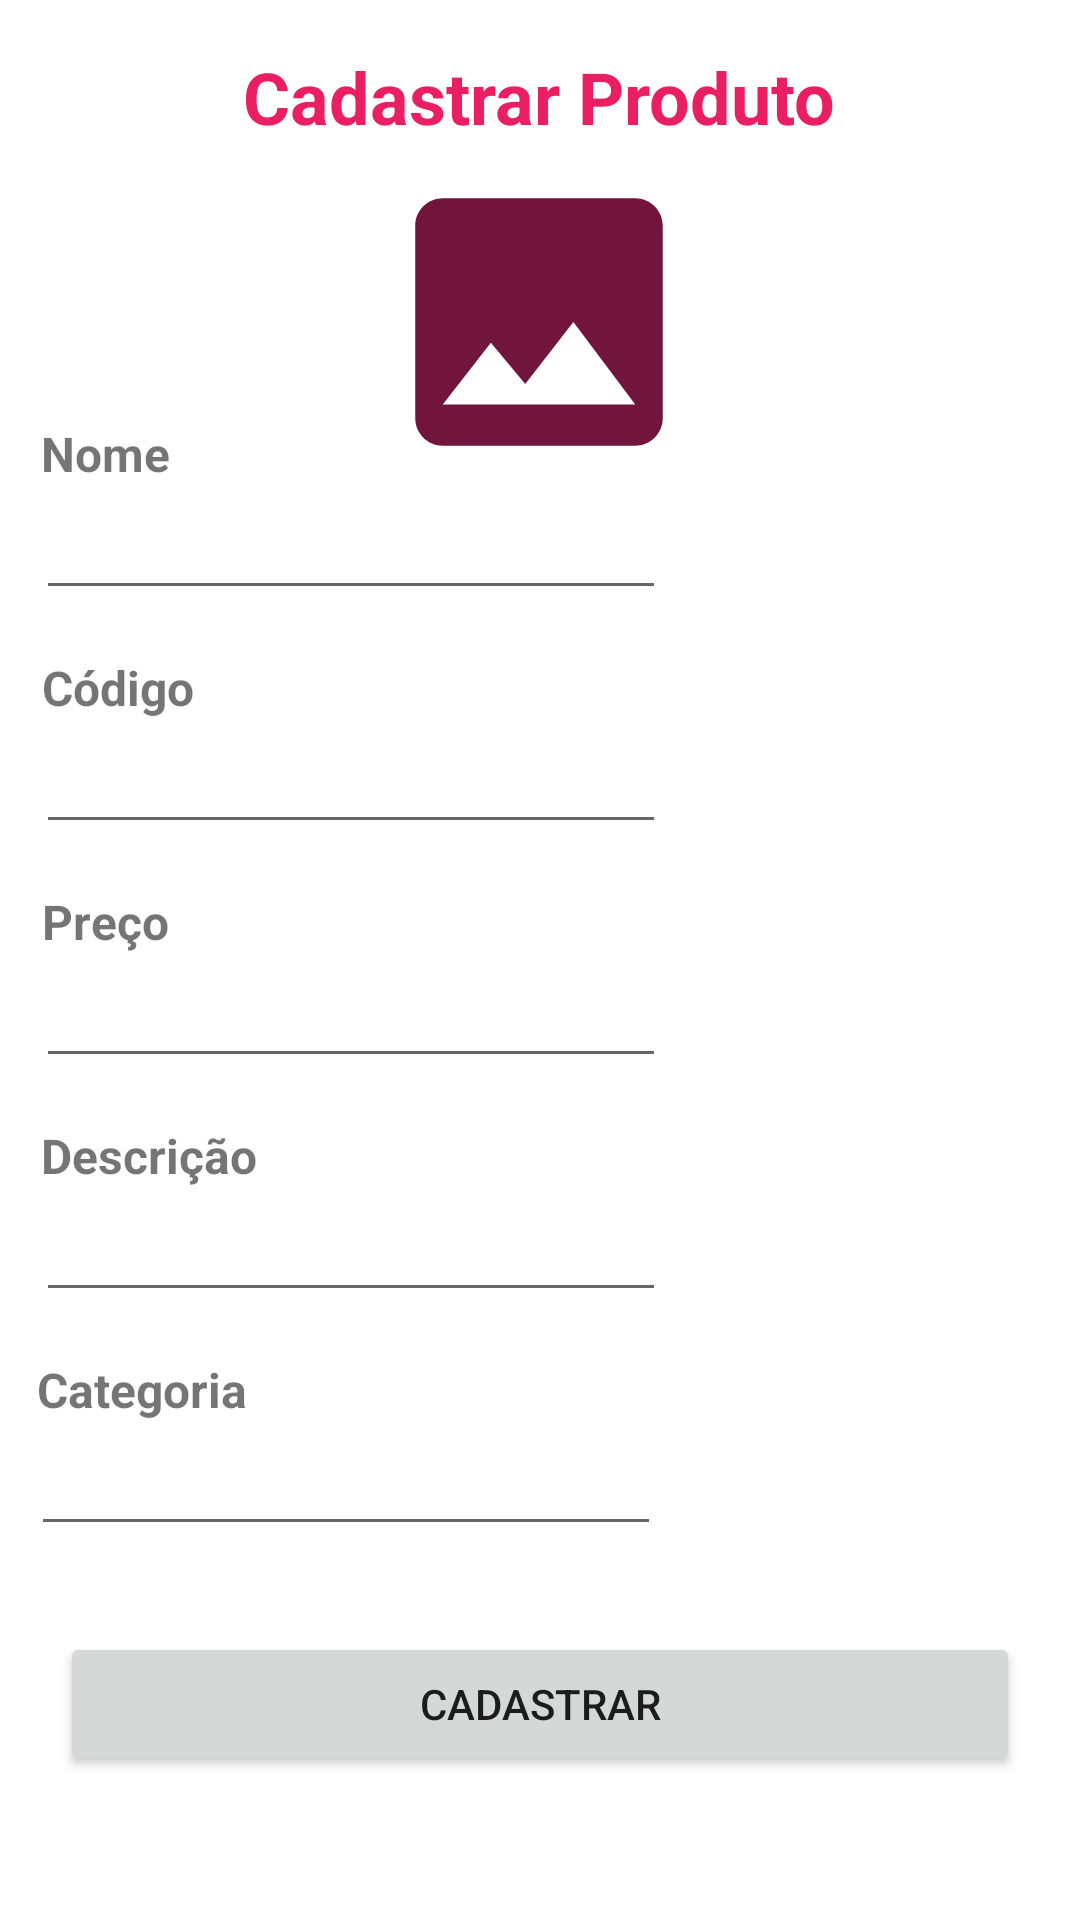

Reconstruct the res/layout file that produces this screen, plus the resources it refers to.
<!-- AndroidManifest.xml: application theme Theme.TNS -->
<!-- res/layout/activity_cadastrar_produto.xml -->
<?xml version="1.0" encoding="utf-8"?>
<androidx.constraintlayout.widget.ConstraintLayout xmlns:android="http://schemas.android.com/apk/res/android"
    xmlns:app="http://schemas.android.com/apk/res-auto"
    xmlns:tools="http://schemas.android.com/tools"
    android:layout_width="match_parent"
    android:layout_height="match_parent"
    tools:context=".ActivityCadastrarProduto">

    <EditText
        android:id="@+id/txtNomeProduto"
        android:layout_width="wrap_content"
        android:layout_height="wrap_content"
        android:ems="10"
        android:inputType="textPersonName"
        app:layout_constraintEnd_toEndOf="parent"
        app:layout_constraintHorizontal_bias="0.079"
        app:layout_constraintStart_toStartOf="parent"
        app:layout_constraintTop_toBottomOf="@+id/textView6" />

    <EditText
        android:id="@+id/txtCodigoProduto"
        android:layout_width="wrap_content"
        android:layout_height="wrap_content"
        android:ems="10"
        android:inputType="textPersonName"
        app:layout_constraintEnd_toEndOf="parent"
        app:layout_constraintHorizontal_bias="0.079"
        app:layout_constraintStart_toStartOf="parent"
        app:layout_constraintTop_toBottomOf="@+id/textView7" />

    <EditText
        android:id="@+id/txtPrecoProduto"
        android:layout_width="wrap_content"
        android:layout_height="wrap_content"
        android:ems="10"
        android:inputType="textPersonName"
        app:layout_constraintEnd_toEndOf="parent"
        app:layout_constraintHorizontal_bias="0.079"
        app:layout_constraintStart_toStartOf="parent"
        app:layout_constraintTop_toBottomOf="@+id/textView8" />

    <EditText
        android:id="@+id/txtDescricaoProduto"
        android:layout_width="wrap_content"
        android:layout_height="wrap_content"
        android:ems="10"
        android:inputType="textPersonName"
        app:layout_constraintEnd_toEndOf="parent"
        app:layout_constraintHorizontal_bias="0.079"
        app:layout_constraintStart_toStartOf="parent"
        app:layout_constraintTop_toBottomOf="@+id/textView9" />

    <EditText
        android:id="@+id/editTextTextPersonName5"
        android:layout_width="wrap_content"
        android:layout_height="wrap_content"
        android:ems="10"
        android:inputType="textPersonName"
        app:layout_constraintEnd_toEndOf="parent"
        app:layout_constraintHorizontal_bias="0.069"
        app:layout_constraintStart_toStartOf="parent"
        app:layout_constraintTop_toBottomOf="@+id/txtCategoriaProduto" />

    <Button
        android:id="@+id/cmdCadastrarProduto"
        android:layout_width="0dp"
        android:layout_height="wrap_content"
        android:layout_marginStart="20dp"
        android:layout_marginTop="15dp"
        android:layout_marginEnd="20dp"
        android:text="Cadastrar"
        app:layout_constraintBottom_toBottomOf="parent"
        app:layout_constraintEnd_toEndOf="parent"
        app:layout_constraintHorizontal_bias="0.0"
        app:layout_constraintStart_toStartOf="parent"
        app:layout_constraintTop_toBottomOf="@+id/editTextTextPersonName5"
        app:layout_constraintVertical_bias="0.219" />

    <ImageView
        android:id="@+id/imageView"
        android:layout_width="134dp"
        android:layout_height="110dp"
        android:layout_marginTop="4dp"
        app:layout_constraintEnd_toEndOf="parent"
        app:layout_constraintHorizontal_bias="0.498"
        app:layout_constraintStart_toStartOf="parent"
        app:layout_constraintTop_toBottomOf="@+id/textView15"
        app:srcCompat="@drawable/ic_baseline_image_24" />

    <TextView
        android:id="@+id/textView6"
        android:layout_width="wrap_content"
        android:layout_height="wrap_content"
        android:layout_marginTop="92dp"
        android:text="Nome"
        android:textSize="16sp"
        android:textStyle="bold"
        app:layout_constraintEnd_toEndOf="parent"
        app:layout_constraintHorizontal_bias="0.043"
        app:layout_constraintStart_toStartOf="parent"
        app:layout_constraintTop_toBottomOf="@+id/textView15" />

    <TextView
        android:id="@+id/textView7"
        android:layout_width="wrap_content"
        android:layout_height="wrap_content"
        android:layout_marginTop="15dp"
        android:text="Código"
        android:textSize="16sp"
        android:textStyle="bold"
        app:layout_constraintEnd_toEndOf="parent"
        app:layout_constraintHorizontal_bias="0.045"
        app:layout_constraintStart_toStartOf="parent"
        app:layout_constraintTop_toBottomOf="@+id/txtNomeProduto" />

    <TextView
        android:id="@+id/textView8"
        android:layout_width="wrap_content"
        android:layout_height="wrap_content"
        android:layout_marginTop="15dp"
        android:text="Preço "
        android:textSize="16sp"
        android:textStyle="bold"
        app:layout_constraintEnd_toEndOf="parent"
        app:layout_constraintHorizontal_bias="0.045"
        app:layout_constraintStart_toStartOf="parent"
        app:layout_constraintTop_toBottomOf="@+id/txtCodigoProduto" />

    <TextView
        android:id="@+id/textView9"
        android:layout_width="wrap_content"
        android:layout_height="wrap_content"
        android:layout_marginTop="15dp"
        android:text="Descrição"
        android:textSize="16sp"
        android:textStyle="bold"
        app:layout_constraintEnd_toEndOf="parent"
        app:layout_constraintHorizontal_bias="0.047"
        app:layout_constraintStart_toStartOf="parent"
        app:layout_constraintTop_toBottomOf="@+id/txtPrecoProduto" />

    <TextView
        android:id="@+id/txtCategoriaProduto"
        android:layout_width="wrap_content"
        android:layout_height="wrap_content"
        android:layout_marginTop="15dp"
        android:text="Categoria"
        android:textSize="16sp"
        android:textStyle="bold"
        app:layout_constraintEnd_toEndOf="parent"
        app:layout_constraintHorizontal_bias="0.043"
        app:layout_constraintStart_toStartOf="parent"
        app:layout_constraintTop_toBottomOf="@+id/txtDescricaoProduto" />

    <TextView
        android:id="@+id/textView15"
        android:layout_width="wrap_content"
        android:layout_height="wrap_content"
        android:layout_marginTop="16dp"
        android:text="Cadastrar Produto"
        android:textColor="#E91E63"
        android:textSize="24sp"
        android:textStyle="bold"
        app:layout_constraintEnd_toEndOf="parent"
        app:layout_constraintHorizontal_bias="0.497"
        app:layout_constraintStart_toStartOf="parent"
        app:layout_constraintTop_toTopOf="parent" />
</androidx.constraintlayout.widget.ConstraintLayout>
<!-- resources referenced by this layout -->
<resources>
  <!-- drawable ic_baseline_image_24 (drawable) -->
  <vector android:height="24dp" android:tint="#72153C"
      android:viewportHeight="24" android:viewportWidth="24"
      android:width="24dp" xmlns:android="http://schemas.android.com/apk/res/android">
      <path android:fillColor="@android:color/white" android:pathData="M21,19V5c0,-1.1 -0.9,-2 -2,-2H5c-1.1,0 -2,0.9 -2,2v14c0,1.1 0.9,2 2,2h14c1.1,0 2,-0.9 2,-2zM8.5,13.5l2.5,3.01L14.5,12l4.5,6H5l3.5,-4.5z"/>
  </vector>
  <style name="Theme.TNS" parent="Theme.MaterialComponents.DayNight.DarkActionBar">
          
          <item name="colorPrimary">@color/purple_500</item>
          <item name="colorPrimaryVariant">@color/purple_700</item>
          <item name="colorOnPrimary">@color/white</item>
          
          <item name="colorSecondary">@color/teal_200</item>
          <item name="colorSecondaryVariant">@color/teal_700</item>
          <item name="colorOnSecondary">@color/black</item>
          
          <item name="android:statusBarColor" tools:targetApi="l">?attr/colorPrimaryVariant</item>
          
      </style>
  <!-- not gathered from this repository: default colours our renderer supplied (Android Studio template values) -->
  <color name="purple_500">#FF6200EE</color>
  <color name="purple_700">#FF3700B3</color>
  <color name="teal_200">#FF03DAC5</color>
  <color name="teal_700">#FF018786</color>
  <color name="black">#FF000000</color>
  <color name="white">#FFFFFFFF</color>
</resources>
